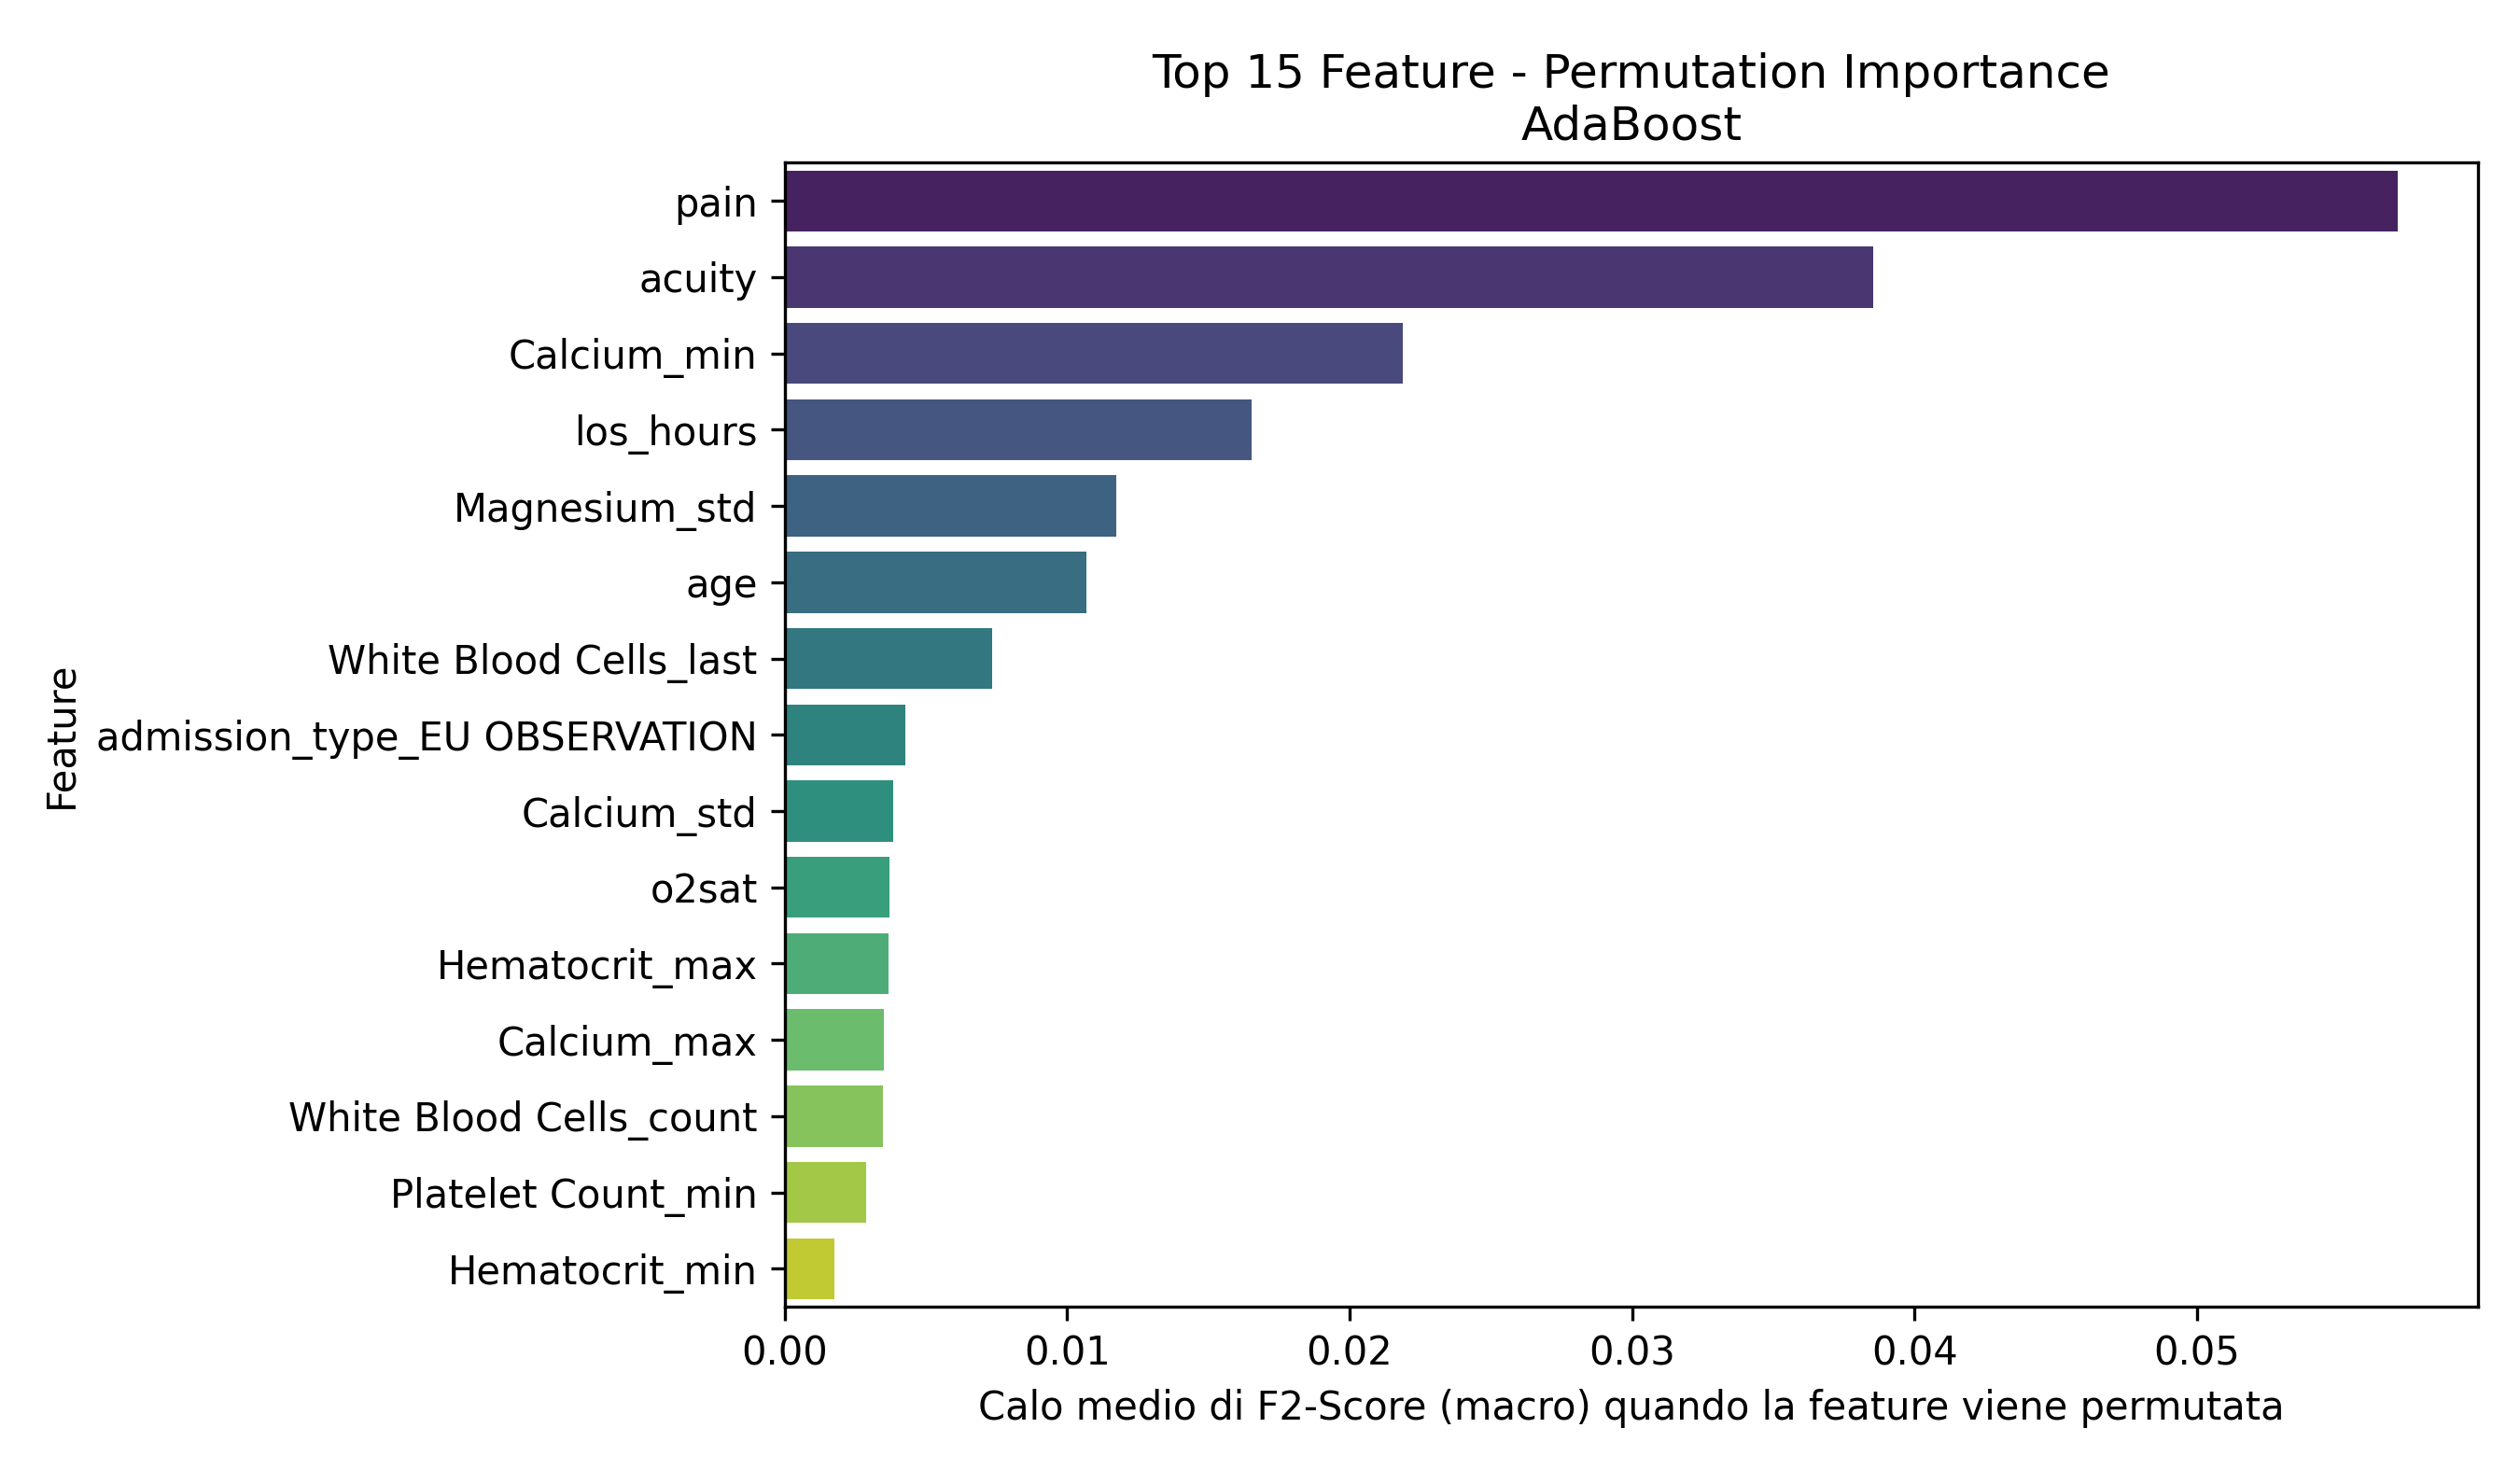

The data file committed next to this chart (first rows):
Feature, Importanza_Media
pain, 0.0571
acuity, 0.03855
Calcium_min, 0.02188
los_hours, 0.01654
Magnesium_std, 0.01175
age, 0.01066
White Blood Cells_last, 0.007355
admission_type_EU OBSERVATION, 0.004259
Calcium_std, 0.00383
o2sat, 0.003715
Hematocrit_max, 0.003669
Calcium_max, 0.003498
White Blood Cells_count, 0.003478
Platelet Count_min, 0.002888
Hematocrit_min, 0.001769
Phosphate_count, 0.001356
admission_type_ELECTIVE, 0.001332
Phosphate_mean_is_missing, 0.001066
Hematocrit_trend, 0.0009638
White Blood Cells_mean_is_missing, 0.0008144
Hemoglobin_count, 0.0006816
Magnesium_trend, 0.0006025
admission_type_EW EMER., 0.0005465
Mean Corpuscular Volume_trend, 0.0004742
admission_type_DIRECT OBSERVATION, 0.0004304
Magnesium_mean_is_missing, 0.0003963
temperature, 0.0003646
pain_is_missing, 0.0002815
Bicarbonate_trend, 0.0002412
admission_type_URGENT, 0.0002306
race_HISPANIC/LATINO - PUERTO RICAN, 0.000156
Magnesium_min, 0.0001238
race_WHITE - EASTERN EUROPEAN, 0.0
race_PATIENT DECLINED TO ANSWER, 0.0
resprate_is_missing, 0.0
race_HISPANIC/LATINO - GUATEMALAN, 0.0
race_NATIVE HAWAIIAN OR OTHER PACIFIC IS…, 0.0
race_HISPANIC/LATINO - MEXICAN, 0.0
race_SOUTH AMERICAN, 0.0
race_ASIAN - SOUTH EAST ASIAN, 0.0
o2sat_is_missing, 0.0
heartrate_is_missing, 0.0
race_HISPANIC/LATINO - HONDURAN, 0.0
race_HISPANIC/LATINO - DOMINICAN, 0.0
race_ASIAN - KOREAN, 0.0
admission_type_DIRECT EMER., 0.0
race_WHITE - BRAZILIAN, 0.0
temperature_is_missing, 0.0
dbp_is_missing, 0.0
Hematocrit_mean_is_missing, 0.0
Bicarbonate_mean_is_missing, 0.0
race_ASIAN - ASIAN INDIAN, 0.0
race_BLACK/CAPE VERDEAN, 0.0
race_ASIAN - CHINESE, 0.0
Mean Corpuscular Volume_mean_is_missing, -5.2665405622365216e-05
Mean Corpuscular Volume_std, -0.0001082
Hemoglobin_mean_is_missing, -0.0002108
Calcium_mean_is_missing, -0.0002108
crp_elevated, -0.0002108
Calcium_count, -0.0002353
... 36 more rows
